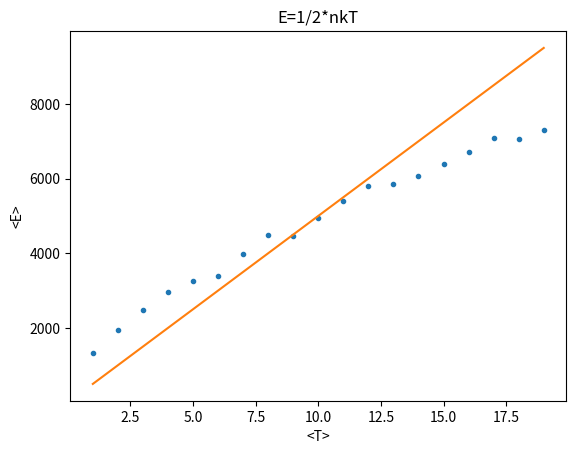

Python code for this plot:
import random
import numpy as np
import matplotlib.pyplot as plt



#################3#Hypersphere#######################3
def circle_3d(n):
    count=0
    for i in range(n):
        x,y,z=random.random(), random.random(), random.random()
        if x*x+y*y+z*z<1:
            count+=1
    return 8*count/n

def circle_4d(n):
    count=0
    for i in range(n):
        x,y,z,a=random.random(), random.random(), random.random(), random.random()
        if x*x+y*y+z*z+a*a<1:
            count+=1
    return 16*count/n

def circle_5d(n):
    count=0
    for i in range(n):
        x,y,z,a,b=random.random(), random.random(), random.random(),random.random(),random.random()
        if x*x+y*y+z*z+a*a+b*b<1:
            count+=1
    return 32*count/n

#########################################
print(circle_3d(1000))
print(circle_4d(1000))
print(circle_5d(1000))



###############################

def aveE(b,n):
    states = np.ones(n)
    for t in range(n*100):
        i=random.randint(0,n-1)
        
        if random.random() <1/2:
            if states[i]==1:
                pass
            else:
                states[i]=(((states[i]**(1/2))-1)**2)
              
        else:            
            DE=2*(states[i]**1/2)+1
            if random.random() < np.exp(-b*DE):
                states[i]=(((states[i]**(1/2))+1)**2)
    return sum(states)
            
                    
                
                
              

        



def draw(n):
    temp=np.arange(1,20,1)
    y=[aveE(1/x,n) for x in temp ]
   
    plt.title('E=1/2*nkT')
    plt.xlabel('<T>')
    plt.ylabel('<E>')
    plt.plot(temp,y,'.')
    plt.plot(temp,0.5*n*temp)
    

    plt.show()

draw(1000)

    
# 입자박스(-6)


